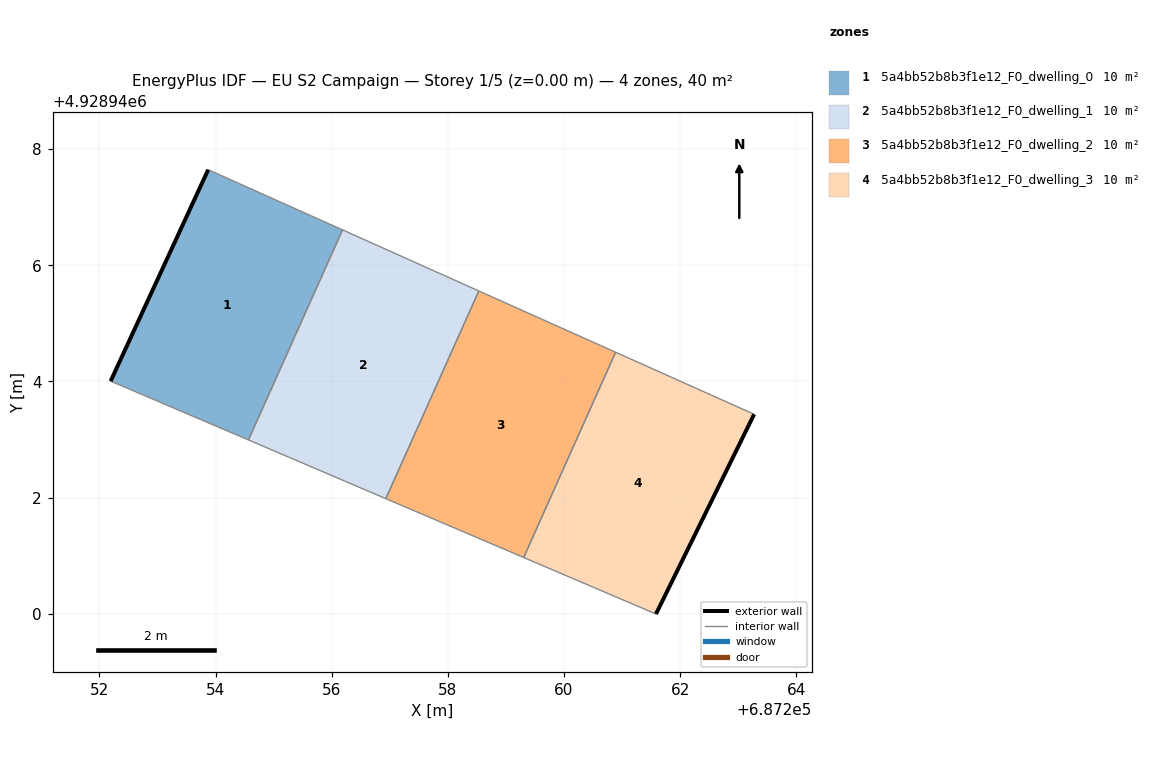
=== STOREY PLAN SPEC (per zone: floor XY polygon, exterior-wall plan segments, windows/doors) ===
zone 1: 5a4bb52b8b3f1e12_F0_dwelling_0  (10.2 m²)
  floor: (687254.57, 4928942.99) (687256.19, 4928946.61) (687253.87, 4928947.65) (687252.19, 4928944.01)
  exterior wall: (687252.19, 4928944.01) – (687253.87, 4928947.65)  [4.0 m]
  interior walls: 3
zone 2: 5a4bb52b8b3f1e12_F0_dwelling_1  (10.1 m²)
  floor: (687256.93, 4928941.98) (687258.53, 4928945.56) (687256.19, 4928946.61) (687254.57, 4928942.99)
  interior walls: 4
zone 3: 5a4bb52b8b3f1e12_F0_dwelling_2  (10.1 m²)
  floor: (687259.31, 4928940.97) (687260.89, 4928944.50) (687258.53, 4928945.56) (687256.93, 4928941.98)
  interior walls: 4
zone 4: 5a4bb52b8b3f1e12_F0_dwelling_3  (9.8 m²)
  floor: (687261.58, 4928940.00) (687263.27, 4928943.43) (687260.89, 4928944.50) (687259.31, 4928940.97)
  exterior wall: (687263.27, 4928943.43) – (687261.58, 4928940.00)  [3.8 m]
  interior walls: 3

=== DERIVED (storey summary) ===
Building: EU S2 Campaign
Storey: 1 of 5  (floor level z = 0.00 m)
Storey gross floor area: 40.2 m²
Zones on this storey: 4
  - 5a4bb52b8b3f1e12_F0_dwelling_0: floor 10.2 m²; exterior wall 4.0 m (12.0 m²); WWR 0.0%
  - 5a4bb52b8b3f1e12_F0_dwelling_1: floor 10.1 m²
  - 5a4bb52b8b3f1e12_F0_dwelling_2: floor 10.1 m²
  - 5a4bb52b8b3f1e12_F0_dwelling_3: floor 9.8 m²; exterior wall 3.8 m (11.5 m²); WWR 0.0%
Zone adjacency (shared interzone walls):
  - 5a4bb52b8b3f1e12_F0_dwelling_0 ↔ 5a4bb52b8b3f1e12_F0_dwelling_1
  - 5a4bb52b8b3f1e12_F0_dwelling_1 ↔ 5a4bb52b8b3f1e12_F0_dwelling_2
  - 5a4bb52b8b3f1e12_F0_dwelling_2 ↔ 5a4bb52b8b3f1e12_F0_dwelling_3